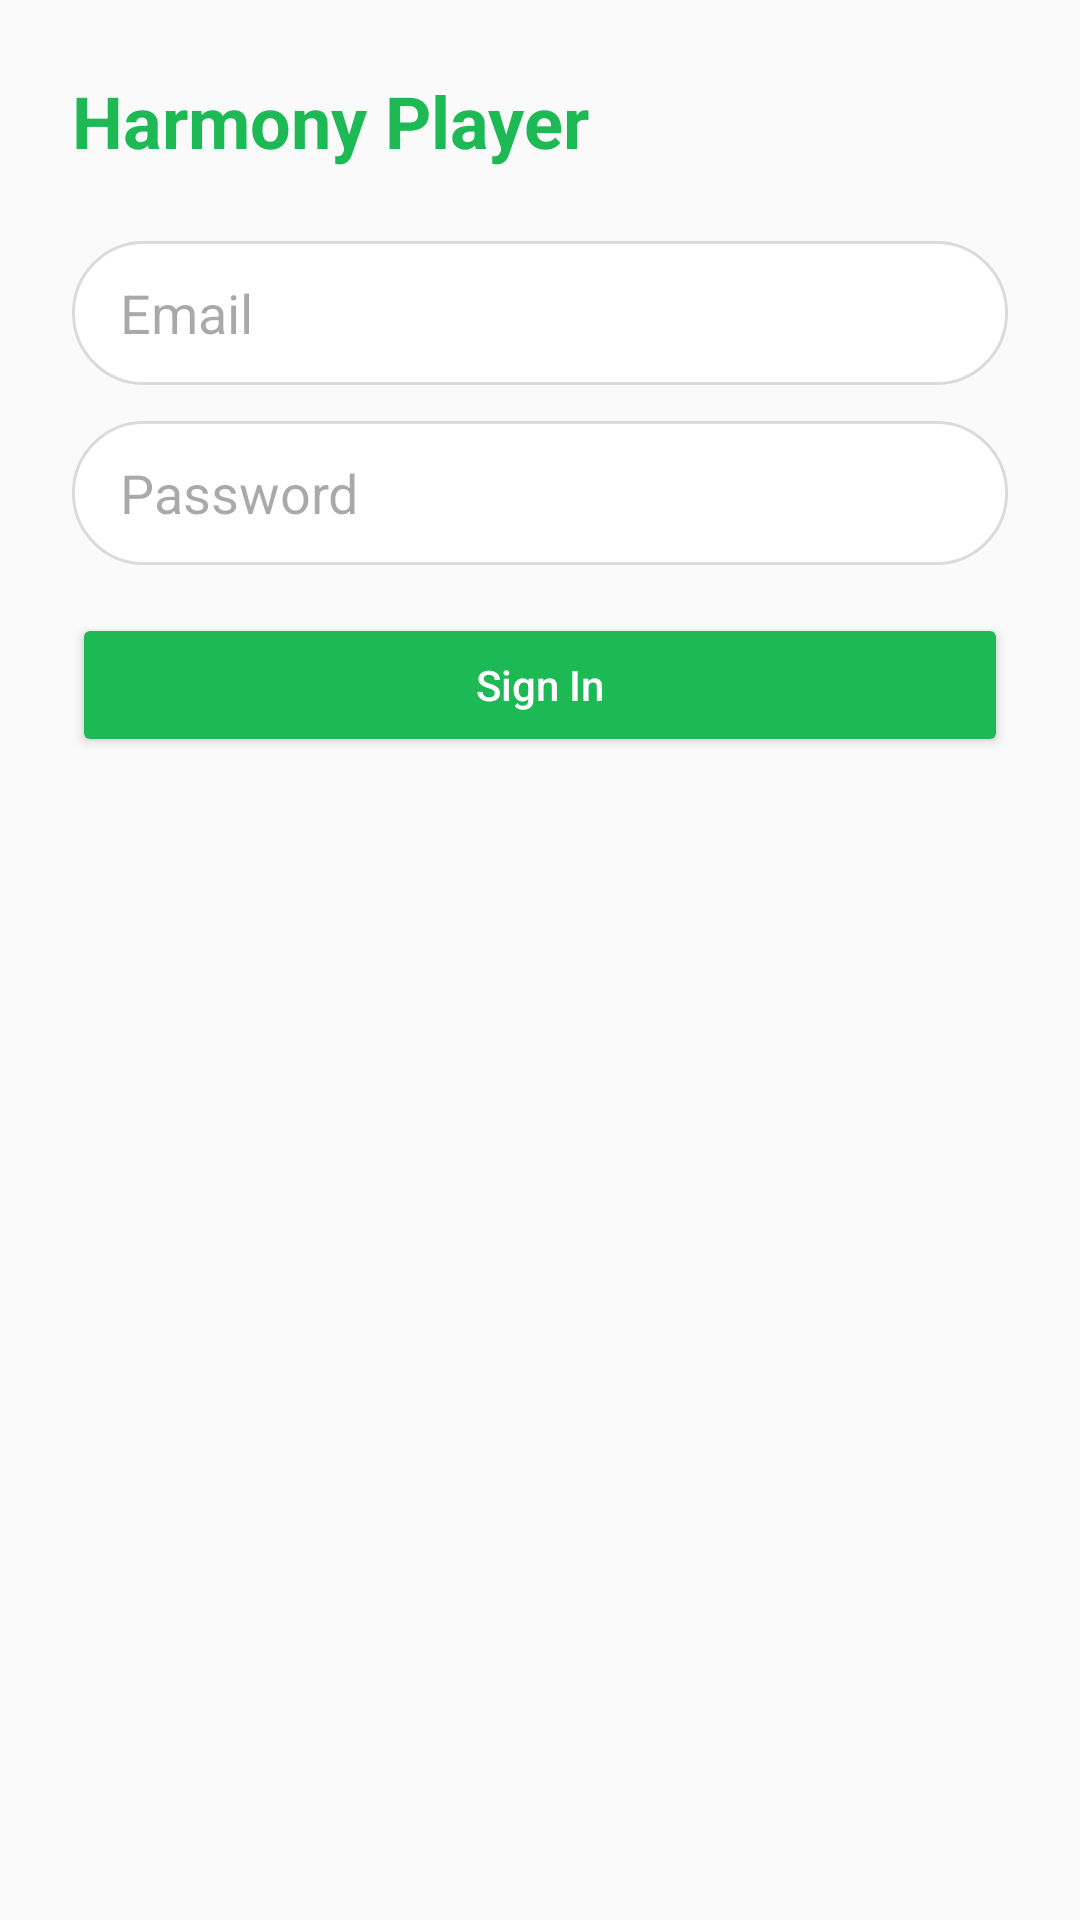

Reconstruct the res/layout file that produces this screen, plus the resources it refers to.
<!-- AndroidManifest.xml: application theme Theme.HarmonyPlayer -->
<!-- res/layout/activity_login.xml -->
<?xml version="1.0" encoding="utf-8"?>
<LinearLayout xmlns:android="http://schemas.android.com/apk/res/android"
    android:orientation="vertical"
    android:padding="24dp"
    android:layout_width="match_parent"
    android:layout_height="match_parent"
    android:background="@color/colorBackground">

    <TextView
        android:layout_width="wrap_content"
        android:layout_height="wrap_content"
        android:text="Harmony Player"
        android:textStyle="bold"
        android:textSize="24sp"
        android:textColor="@color/colorPrimary"
        android:layout_marginBottom="24dp"/>

    <EditText
        android:id="@+id/etEmail"
        android:layout_width="match_parent"
        android:layout_height="48dp"
        android:hint="@string/username"
        android:inputType="textEmailAddress"
        android:background="@drawable/search_bg"
        android:paddingStart="16dp"
        android:paddingEnd="16dp"/>

    <EditText
        android:id="@+id/etPassword"
        android:layout_width="match_parent"
        android:layout_height="48dp"
        android:layout_marginTop="12dp"
        android:hint="@string/password"
        android:inputType="textPassword"
        android:background="@drawable/search_bg"
        android:paddingStart="16dp"
        android:paddingEnd="16dp"/>

    <Button
        android:id="@+id/btnSignIn"
        android:layout_width="match_parent"
        android:layout_height="48dp"
        android:layout_marginTop="16dp"
        android:text="@string/sign_in"
        android:textAllCaps="false"
        android:backgroundTint="@color/colorPrimary"
        android:textColor="@color/colorOnPrimary"/>
</LinearLayout>
<!-- resources referenced by this layout -->
<resources>
  <color name="colorBackground">#FAFAFA</color>
  <color name="colorOnPrimary">#FFFFFF</color>
  <color name="colorPrimary">#1DB954</color>
  <!-- drawable search_bg (drawable) -->
  <?xml version="1.0" encoding="utf-8"?>
  <shape xmlns:android="http://schemas.android.com/apk/res/android" android:shape="rectangle">
      <corners android:radius="24dp" />
      <solid android:color="@color/colorSurface"/>
      <stroke android:width="1dp" android:color="#22000000" />
  </shape>
  <string name="password">Password</string>
  <string name="sign_in">Sign In</string>
  <string name="username">Email</string>
  <style name="Theme.HarmonyPlayer" parent="Theme.Material3.Light.NoActionBar">
          <item name="colorPrimary">@color/colorPrimary</item>
          <item name="colorPrimaryContainer">@color/colorPrimaryDark</item>
          <item name="colorSecondary">@color/colorSecondary</item>
          <item name="colorTertiary">@color/colorAccent</item>
          <item name="android:statusBarColor">@color/colorSecondary</item>
          <item name="android:navigationBarColor">@color/colorSecondary</item>
          <item name="android:windowBackground">@color/colorBackground</item>
      </style>
  <color name="colorSurface">#FFFFFF</color>
  <color name="colorPrimaryDark">#179245</color>
  <color name="colorSecondary">#191414</color>
  <color name="colorAccent">#FF8800</color>
</resources>
